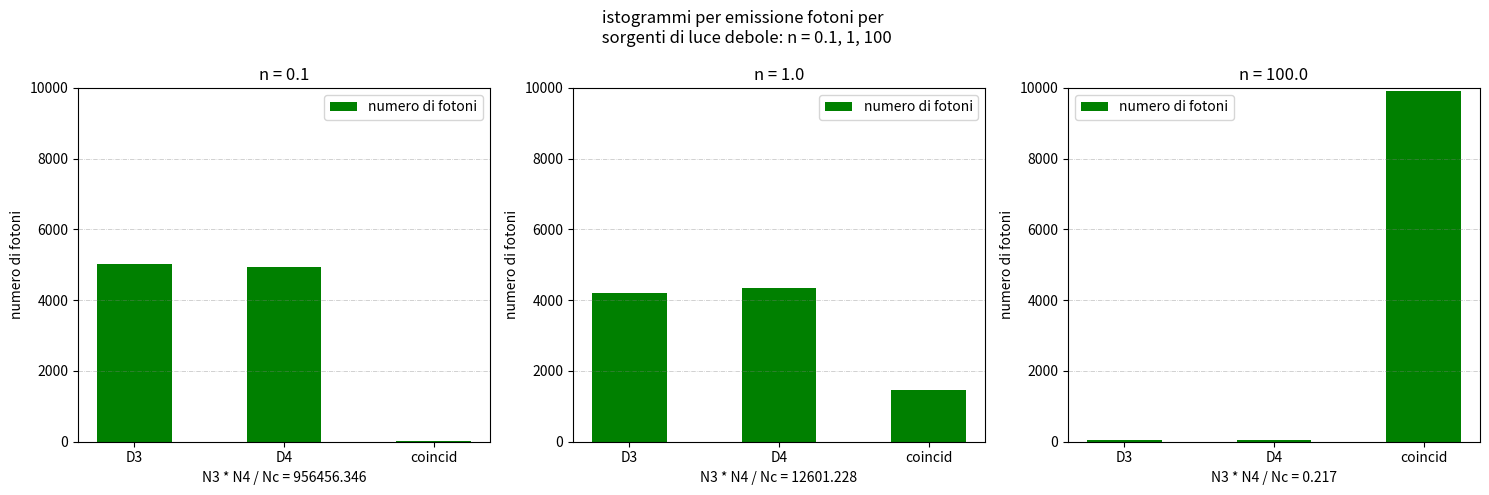

The matplotlib source for this figure:
# esercizio del foglio 12 numero 2 corso di laser e ottica quantistica


# rapp con istogrammi emisssione fotoni per sorgenti di luce devole: n = 0.1, 1, 100
# calcolare n3 n4 nc nei moduli di uscita di beam splitter 50/50
# ripeti un esperimento 10**5 volte con distribuzione di poisson


import matplotlib.pyplot as plt
import numpy as np

ripetizione: int = 10 ** 4
n: np.array = np.array([0.1, 1, 100])
sensitivity = 1
E0 = 100


def smistatore(numero_fotoni):
    # abbiamo 2**n possibilità di uscita
    # la funzione deve scegliere una di queste
    # e restituire il numero di fotoni in uscita
    # per ogni possibile uscita
    if numero_fotoni == 0:
        return (0, 0)
    random = np.random.randint(0, numero_fotoni)
    lista = []
    for i in range(numero_fotoni):
        tupla = (i, numero_fotoni - i)
        lista.append(tupla)
    # print(lista)
    return lista[random]


# grafico con 3 istogrammi
fig, ax = plt.subplots(1, 3, figsize=(15, 5))

for j in range(len(n)):
    # preparo i detector
    D3 = np.zeros(ripetizione)
    D4 = np.zeros(ripetizione)
    # genero con distribuzione di poisson
    generatore = np.random.poisson(n[j], ripetizione)

    coincidenti = np.zeros(ripetizione)

    for i in range(ripetizione):
        tupla_scelta = smistatore(generatore[i])
        # print('tupla scelta: ', tupla_scelta[0])

        if tupla_scelta[0] == 0:  # controlla che tutti i fotoni vadano in un solo detector
            if np.random.random() < 0.5:  # al 50% va in D3 altrimenti in D4 (50/50)
                D3[i] = 1
            else:
                D4[i] = 1
        else:
            coincidenti[i] = 1

    somma = [np.sum(D3), np.sum(D4), np.sum(coincidenti)]

    # istogramma per ogni detector e coincidenti
    ax[j].set_title('n = ' + str(n[j]))
    ax[j].bar(['D3', 'D4', 'coincid'], somma, width=0.5,
              color='green',
              align='center',
              label='numero di fotoni')  # etichetta della legenda)
    ax[j].legend()
    ax[j].grid(True, linestyle='-.',
               linewidth=0.5,
               color='grey',
               alpha=0.5,
               axis='y')
    # inserisci nome asse x
    ax[j].set_xlabel('N3 * N4 / Nc = ' + str(round(somma[0] * somma[1] / somma[2], 3)))
    ax[j].set_ylabel('numero di fotoni')
    ax[j].set_ylim(0, 10000)

plt.suptitle('istogrammi per emissione fotoni per \n sorgenti di luce debole: n = 0.1, 1, 100')
plt.tight_layout()
plt.show()
